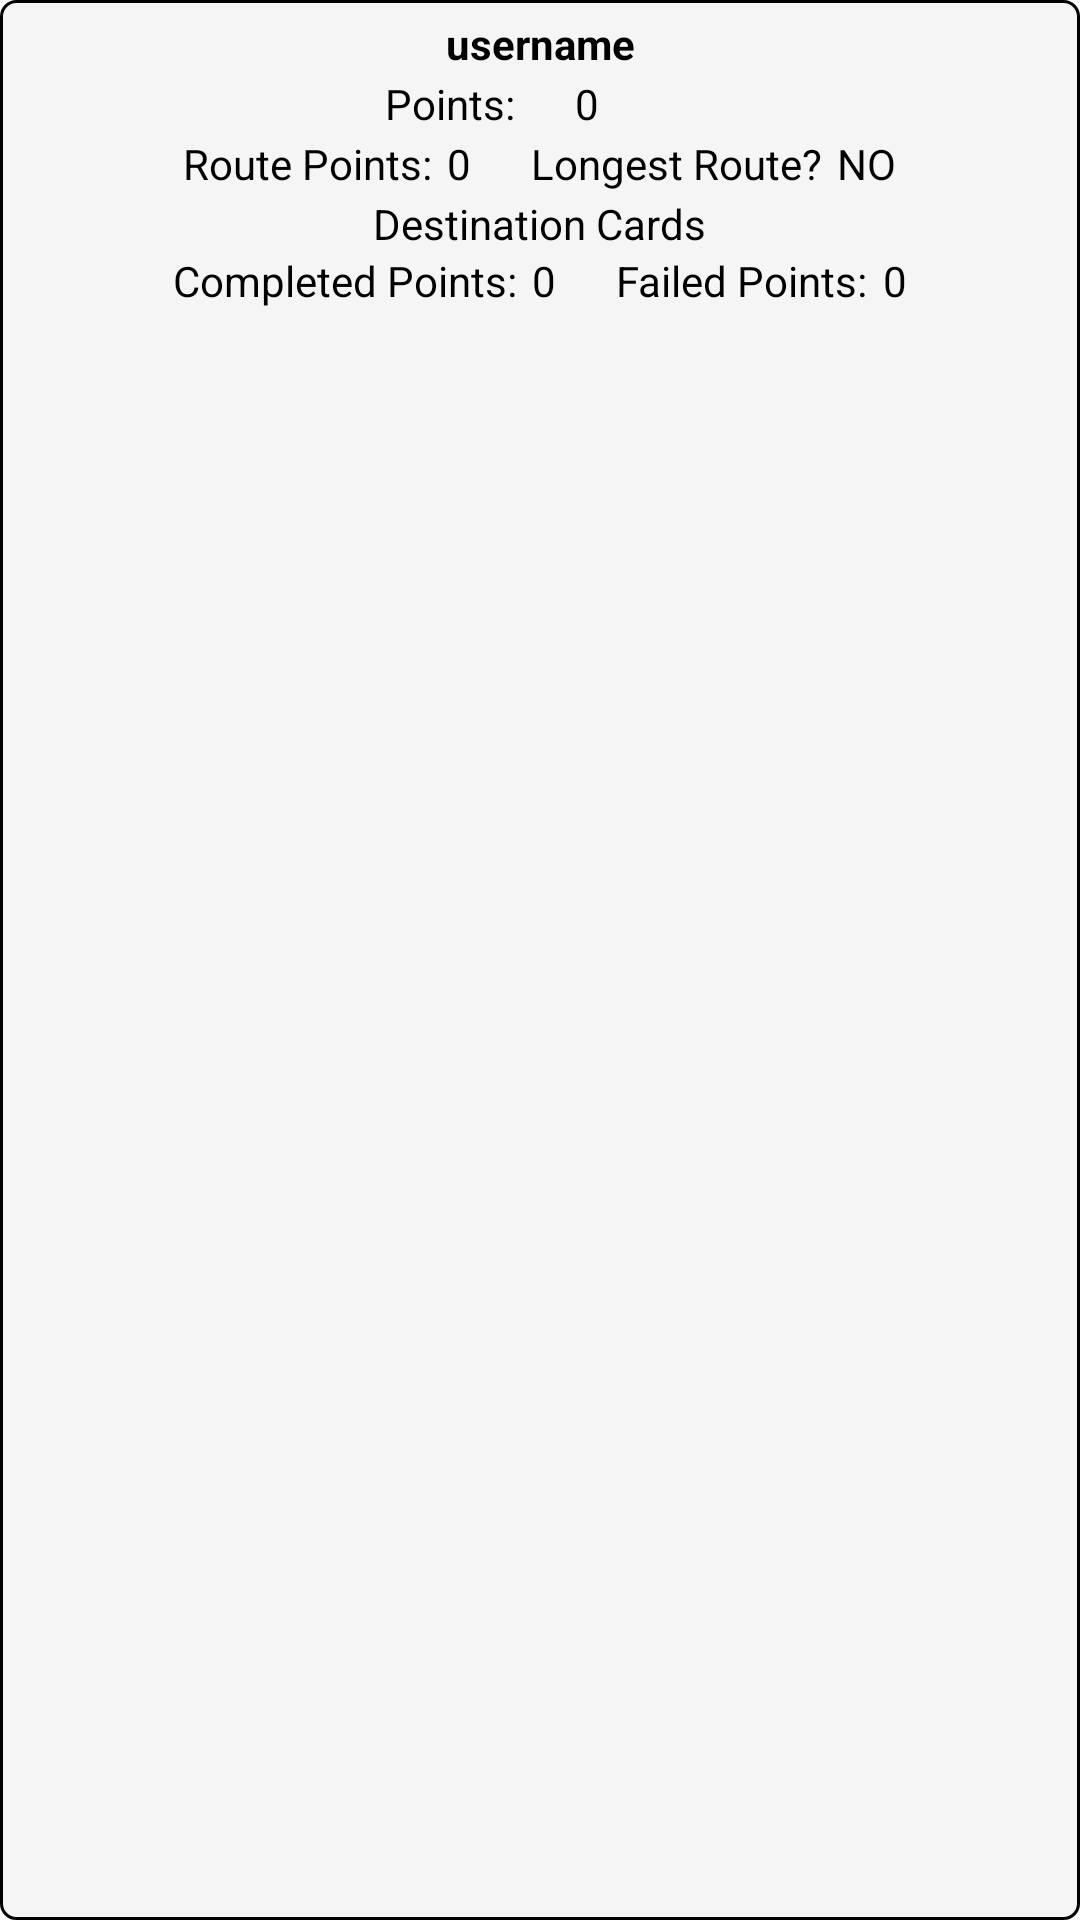

Android layout source for this screen:
<!-- AndroidManifest.xml: application theme AppTheme.NoActionBar -->
<!-- res/layout/end_game_list_item.xml -->
<?xml version="1.0" encoding="utf-8"?>
<LinearLayout xmlns:android="http://schemas.android.com/apk/res/android"
    xmlns:app="http://schemas.android.com/apk/res-auto"
    android:id="@+id/end_game_list_item_layout"
    android:layout_width="320dp"
    android:layout_height="wrap_content"
    android:background="@drawable/rounded_grey_background"
    android:orientation="vertical"
    android:gravity="center_horizontal">

    <TextView
        android:id="@+id/end_game_list_item_username"
        android:layout_width="match_parent"
        android:layout_height="20dp"
        android:text="username"
        android:textAlignment="center"
        android:textColor="@android:color/black"
        android:textStyle="bold" />

    <LinearLayout
        android:layout_width="match_parent"
        android:layout_height="20dp"
        android:gravity="center_horizontal">

        <TextView
            android:id="@+id/end_game_list_item_points_label"
            android:layout_width="wrap_content"
            android:layout_height="wrap_content"
            android:layout_marginEnd="20dp"
            android:text="Points:"
            android:textColor="@android:color/black" />

        <TextView
            android:id="@+id/end_game_list_item_points"
            android:layout_width="30dp"
            android:layout_height="wrap_content"
            android:layout_marginEnd="10dp"
            android:text="0"
            android:textColor="@android:color/black" />

    </LinearLayout>

    <LinearLayout
        android:layout_width="match_parent"
        android:layout_height="20dp"
        android:gravity="center_horizontal"
        android:orientation="horizontal">

        <TextView
            android:id="@+id/end_game_list_item_routes_label"
            android:layout_width="wrap_content"
            android:layout_height="wrap_content"
            android:layout_marginEnd="5dp"
            android:text="Route Points:"
            android:textColor="@android:color/black" />

        <TextView
            android:id="@+id/end_game_list_item_routes_points"
            android:layout_width="wrap_content"
            android:layout_height="wrap_content"
            android:layout_marginEnd="20dp"
            android:text="0"
            android:textColor="@android:color/black" />

        <TextView
            android:id="@+id/end_game_list_item_longest_label"
            android:layout_width="wrap_content"
            android:layout_height="wrap_content"
            android:layout_marginEnd="5dp"
            android:text="Longest Route?"
            android:textColor="@android:color/black" />

        <TextView
            android:id="@+id/end_game_list_item_longest_yn"
            android:layout_width="wrap_content"
            android:layout_height="wrap_content"
            android:text="NO"
            android:textColor="@android:color/black" />

        <TextView
            android:id="@+id/end_game_list_item_longest_points"
            android:layout_width="wrap_content"
            android:layout_height="wrap_content"
            android:text="0"
            android:layout_marginStart="10dp"
            android:visibility="gone"
            android:textColor="@android:color/black" />

    </LinearLayout>

    <TextView
        android:id="@+id/end_game_list_item_dest_label"
        android:layout_width="wrap_content"
        android:layout_height="wrap_content"
        android:layout_gravity="center_horizontal"
        android:text="Destination Cards"
        android:textColor="@android:color/black" />

    <LinearLayout
        android:layout_width="match_parent"
        android:layout_height="20dp"
        android:gravity="center_horizontal"
        android:orientation="horizontal">

        <TextView
            android:id="@+id/end_game_list_item_dest_finished_label"
            android:layout_width="wrap_content"
            android:layout_height="wrap_content"
            android:layout_marginEnd="5dp"
            android:text="Completed Points:"
            android:textColor="@android:color/black" />

        <TextView
            android:id="@+id/end_game_list_item_dest_finished_points"
            android:layout_width="wrap_content"
            android:layout_height="wrap_content"
            android:layout_marginEnd="20dp"
            android:text="0"
            android:textColor="@android:color/black" />

        <TextView
            android:id="@+id/end_game_list_item_dest_failed_label"
            android:layout_width="wrap_content"
            android:layout_height="wrap_content"
            android:layout_marginEnd="5dp"
            android:text="Failed Points:"
            android:textColor="@android:color/black" />

        <TextView
            android:id="@+id/end_game_list_item_dest_failed_points"
            android:layout_width="wrap_content"
            android:layout_height="wrap_content"
            android:text="0"
            android:textColor="@android:color/black" />


    </LinearLayout>

</LinearLayout>
<!-- resources referenced by this layout -->
<resources>
  <!-- drawable rounded_grey_background (drawable) -->
  <?xml version="1.0" encoding="utf-8"?>
  <shape xmlns:android="http://schemas.android.com/apk/res/android" android:shape="rectangle">
      <padding android:left="5dp" android:right="5dp" android:top="5dp" android:bottom="5dp"/>
      <stroke android:width="1dp" android:color="#000"/>
      <solid android:color="#F5F5F5" />
      <corners android:radius="5dp" />
  </shape>
  <style name="AppTheme.NoActionBar" parent="Theme.AppCompat.Light.NoActionBar">
          <item name="colorPrimary">@color/colorPrimary</item>
          <item name="colorPrimaryDark">@color/colorPrimaryDark</item>
          <item name="colorAccent">@color/colorAccent</item>
          <item name="android:windowNoTitle">true</item>
          <item name="windowActionBar">false</item>
      </style>
  <color name="colorPrimary">#546E7A</color>
  <color name="colorPrimaryDark">#29434E</color>
  <color name="colorAccent">#819CA9</color>
</resources>
